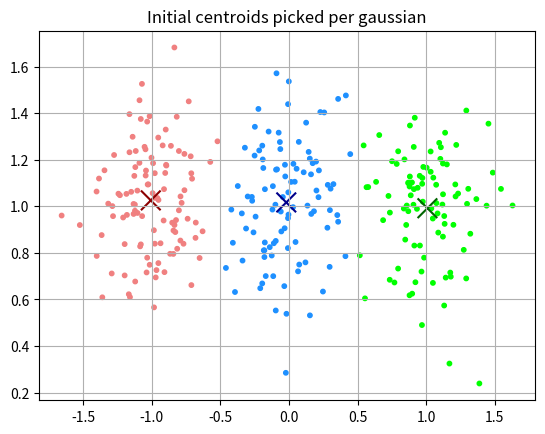

This chart was generated by the following Python code: (Note: this script raises an exception after producing the figure.)
import numpy as np
import matplotlib.pyplot as plt
import math
import pandas as pd
import scipy.io
from numpy.random import normal as normal
from numpy.linalg import norm as norm


def generatePoints(size, sigma_sqr):
    # generate dataset of given size and sigma_sqr
    S = []
    for i in range(size):
        y = int (np.random.uniform(0, 3))
        if (y == 0):
            mu = [-1, 1]
        elif (y == 1):
            mu = [1, 1]
        else:
            mu = [0, 1]
        x_0 = np.random.normal(mu[0], math.sqrt(sigma_sqr))
        x_1 = np.random.normal(mu[1], math.sqrt(sigma_sqr))
        _x = np.array((x_0, x_1))
        S.append([_x, y])
    return S

def updateCenter(c, X, norm=2):
    if (len(X) == 0):
        return c
    if (norm == 1):
        return (np.median([a for (a,b) in X]), np.median([b for (a,b) in X]))
    if (norm == 2):
        return (np.mean([a for (a,b) in X]), np.mean([b for (a,b) in X]))

def Kmeans(S, initCentroidsDist, updateNorm=2, costNorm=2):
    labeledS = [(v, 0) for v in S]
    previousCentroids = 0
    centroids = [ (normal(mu[0], math.sqrt(sigma_sqr)), normal(mu[1], math.sqrt(sigma_sqr)))
                                                    for (mu, sigma_sqr) in initCentroidsDist ]
    cost = []

    while (not np.array_equal (centroids, previousCentroids)):
        previousCentroids = centroids

        labeledS = [ (v, np.argmin( [ norm( np.subtract(c, v), ord=updateNorm ) ** 2 for c in centroids] ) ) for (v, l) in labeledS ]
        centroids = [ updateCenter(c , [v for (v, l) in labeledS if l == index] , updateNorm)
                                                                for (index, c) in enumerate(centroids) ]

        cost.append( sum( [ norm( np.subtract(centroids[l], v), ord=costNorm ) ** 2 for (v, l) in labeledS] ) )

    return (labeledS, centroids, cost)

def ex1_1():
    initCentroidsDist = [ ( [-1,1], 0.05), ( [1,1], 0.05), ( [0,1], 0.05) ]
    S = [v for (v,l) in generatePoints(300, 0.05)]
    labeledS, centroids, cost = Kmeans(S, initCentroidsDist)
    #colors = ['litghtcoral', 'lime', 'skyblue']
    colors = ['lightcoral', 'lime', 'dodgerblue']
    plt.scatter([v[0] for (v,l) in labeledS], [v[1] for (v,l) in labeledS], c=[colors[l] for (v,l) in labeledS], s=10)
    colorsCentroids = ['darkred', 'darkgreen', 'darkblue']
    plt.title("Initial centroids picked per gaussian")
    plt.scatter([x for (x,y) in centroids], [y for (x,y) in centroids], c=colorsCentroids, marker='x', s=200)
    plt.grid()
    plt.savefig("hw6_graphs/ex1_1.pdf",  bbox_inches='tight')
    plt.close()


def ex1_2():
    initCentroidsDist = [ ( [-1,1], 0.05), ( [1,1], 0.05), ( [0,1], 0.05) ]
    S = [v for (v,l) in generatePoints(300, 0.05)]
    labeledS, centroids, cost = Kmeans(S, initCentroidsDist)

    x = [i + 1 for i in range(len(cost))]
    plt.plot(x, cost, marker='x')
    cost = [(i, c) for (i, c) in enumerate(cost)]
    for (i, c) in cost:
        plt.annotate("{:.2f}".format(c), (i + 1, c))
    plt.title("Cost as function of the iteration")
    plt.xlabel("Iteration")
    plt.xticks(np.arange(1, len(cost) + 1, 1))
    plt.ylabel("Cost")
    plt.grid()
    plt.savefig("hw6_graphs/ex1_2_pt1.pdf",  bbox_inches='tight')
    plt.close()

    numIt = []
    for i in range(50):
        S = [v for (v,l) in generatePoints(300, 0.05)]
        labeledS, centroids, cost = Kmeans(S, initCentroidsDist)
        numIt.append(len(cost))

    plt.bar(np.unique(numIt), [numIt.count(i) / len(numIt) for i in np.unique(numIt)])
    plt.grid()
    plt.title("Empirical ditribution of number of iterations to finish")
    plt.xlabel("Number of iterations")
    plt.ylabel("Occourences")
    plt.savefig("hw6_graphs/ex1_2_pt2.pdf",  bbox_inches='tight')
    plt.close()

def ex1_3():
    initCentroidsDist = [ ( [0, 0], 0.05), ( [0, 0], 0.05), ( [0, 0], 0.05) ]
    S = [v for (v,l) in generatePoints(300, 0.05)]
    labeledS, centroids, cost = Kmeans(S, initCentroidsDist)

    x = [i + 1 for i in range(len(cost))]
    plt.plot(x, cost, marker='x')
    cost = [(i, c) for (i, c) in enumerate(cost)]
    for (i, c) in cost:
        plt.annotate("{:.2f}".format(c), (i + 1, c))
    plt.title("Cost as function of the iteration")
    plt.xlabel("Iteration")
    plt.xticks(np.arange(1, len(cost) + 1, 1))
    plt.ylabel("Cost")
    plt.grid()
    plt.savefig("hw6_graphs/ex1_3_pt1.pdf",  bbox_inches='tight')
    plt.close()

    numIt = []
    for i in range(50):
        S = [v for (v,l) in generatePoints(300, 0.05)]
        labeledS, centroids, cost = Kmeans(S, initCentroidsDist)
        numIt.append(len(cost))

    plt.bar(np.unique(numIt), [numIt.count(i) / len(numIt) for i in np.unique(numIt)])
    plt.grid()
    plt.title("Empirical ditribution of number of iterations to finish")
    plt.xlabel("Number of iterations")
    plt.ylabel("Occourences")
    plt.savefig("hw6_graphs/ex1_3_pt2.pdf",  bbox_inches='tight')
    plt.close()

def ex1_4():
    for sigma_sqr in [0.1, 0.2, 0.3]:
        initCentroidsDist = [ ( [0, 0], sigma_sqr), ( [0, 0], sigma_sqr), ( [0, 0], sigma_sqr) ]
        S = [v for (v,l) in generatePoints(300, sigma_sqr)]
        labeledS, centroids, cost = Kmeans(S, initCentroidsDist)

        x = [i + 1 for i in range(len(cost))]
        plt.plot(x, cost, marker='x')
        cost = [(i, c) for (i, c) in enumerate(cost)]
        for (i, c) in cost:
            plt.annotate("{:.2f}".format(c), (i + 1, c))
        plt.title("Cost as function of the iteration")
        plt.xlabel("Iteration")
        plt.xticks(np.arange(1, len(cost) + 1, 1))
        plt.ylabel("Cost")
        plt.grid()
        plt.savefig("hw6_graphs/ex1_3_pt1" + "_sigma_sqr=" + str(sigma_sqr) + ".pdf",  bbox_inches='tight')
        plt.close()

        numIt = []
        for i in range(50):
            S = [v for (v,l) in generatePoints(300, sigma_sqr)]
            labeledS, centroids, cost = Kmeans(S, initCentroidsDist)
            numIt.append(len(cost))

        plt.bar(np.unique(numIt), [numIt.count(i) / len(numIt) for i in np.unique(numIt)])
        plt.grid()
        plt.title("Empirical ditribution of number of iterations to finish")
        plt.xlabel("Number of iterations")
        plt.ylabel("Occourences")
        plt.savefig("hw6_graphs/ex1_3_pt2" + "_sigma_sqr=" + str(sigma_sqr) + ".pdf",  bbox_inches='tight')
        plt.close()

def ex1_5a():
    initCentroidsDist = [ ( [0, 0], 0.05), ( [0, 0], 0.05), ( [0, 0], 0.05) ]
    S = [v for (v,l) in generatePoints(300, 0.05)]
    labeledS, centroids, cost = Kmeans(S, initCentroidsDist, updateNorm=2, costNorm=1)

    x = [i + 1 for i in range(len(cost))]
    plt.plot(x, cost, marker='x')
    cost = [(i, c) for (i, c) in enumerate(cost)]
    for (i, c) in cost:
        plt.annotate("{:.2f}".format(c), (i + 1, c))
    plt.title("Cost as function of the iteration")
    plt.xlabel("Iteration")
    plt.xticks(np.arange(1, len(cost) + 1, 1))
    plt.ylabel("Cost")
    plt.grid()
    plt.savefig("hw6_graphs/ex1_5a_pt1.pdf",  bbox_inches='tight')
    plt.close()

    numIt = []
    for i in range(50):
        S = [v for (v,l) in generatePoints(300, 0.05)]
        labeledS, centroids, cost = Kmeans(S, initCentroidsDist, updateNorm=2, costNorm=1)
        numIt.append(len(cost))

    plt.bar(np.unique(numIt), [numIt.count(i) / len(numIt) for i in np.unique(numIt)])
    plt.grid()
    plt.title("Empirical ditribution of number of iterations to finish")
    plt.xlabel("Number of iterations")
    plt.ylabel("Occourences")
    plt.savefig("hw6_graphs/ex1_5a_pt2.pdf",  bbox_inches='tight')
    plt.close()

def ex1_5b():
    initCentroidsDist = [ ( [0, 0], 0.05), ( [0, 0], 0.05), ( [0, 0], 0.05) ]
    S = [v for (v,l) in generatePoints(300, 0.05)]
    labeledS, centroids, cost = Kmeans(S, initCentroidsDist, updateNorm=1, costNorm=1)

    x = [i + 1 for i in range(len(cost))]
    plt.plot(x, cost, marker='x')
    cost = [(i, c) for (i, c) in enumerate(cost)]
    for (i, c) in cost:
        plt.annotate("{:.2f}".format(c), (i + 1, c))
    plt.title("Cost as function of the iteration")
    plt.xlabel("Iteration")
    plt.xticks(np.arange(1, len(cost) + 1, 1))
    plt.ylabel("Cost")
    plt.grid()
    plt.savefig("hw6_graphs/ex1_5b_pt1.pdf",  bbox_inches='tight')
    plt.close()

    numIt = []
    for i in range(50):
        S = [v for (v,l) in generatePoints(300, 0.05)]
        labeledS, centroids, cost = Kmeans(S, initCentroidsDist, updateNorm=1, costNorm=1)
        numIt.append(len(cost))

    plt.bar(np.unique(numIt), [numIt.count(i) / len(numIt) for i in np.unique(numIt)])
    plt.grid()
    plt.title("Empirical ditribution of number of iterations to finish")
    plt.xlabel("Number of iterations")
    plt.ylabel("Occourences")
    plt.savefig("hw6_graphs/ex1_5b_pt2.pdf",  bbox_inches='tight')
    plt.close()

ex1_1()
ex1_2()
ex1_3()
ex1_4()
ex1_5a()
ex1_5b()
